Run: headless pygame with SDL's dummy video driver; simulated clock (each Clock.tick advances the game by its frame time, no real sleeping); random seed 0; keys injected as events and as key.get_pressed() state; mouse plan: one left click at the window centre at the start of phase 2, then a move to the lower-right quarter at the start of phase 3.
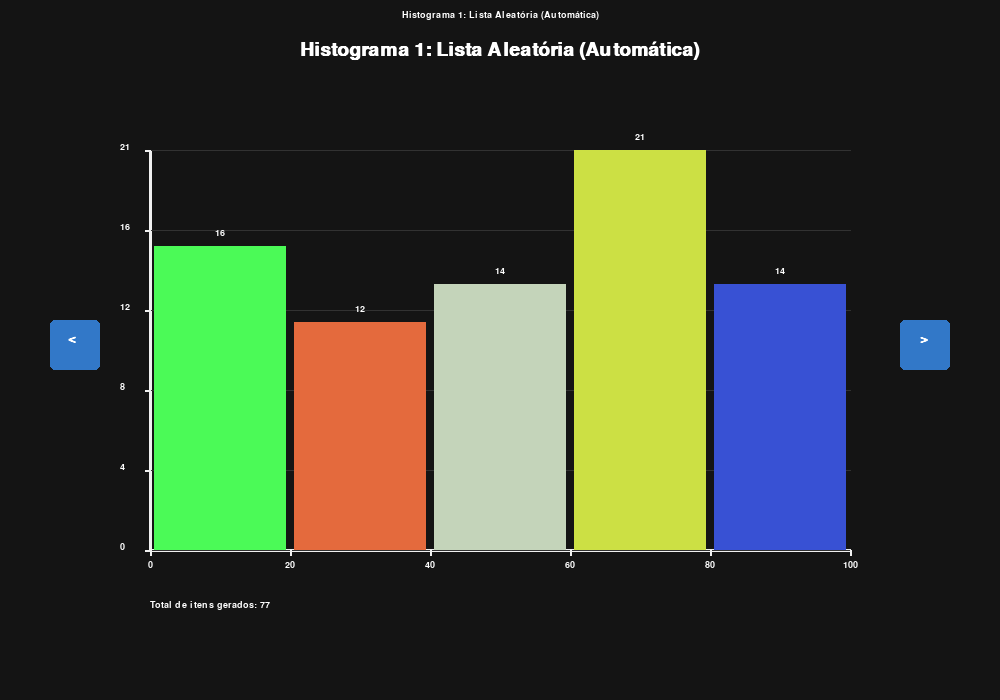
Frame 1 of 4 · flips 1–60 · no input
Frame 2 of 4 · flips 61–180 · clicked the window centre · tapped SPACE, RETURN · held RIGHT (→), D · screen unchanged from frame 1, image omitted
Frame 3 of 4 · flips 181–300 · moved the mouse to the lower-right quarter · held DOWN (↓), S · screen unchanged from frame 2, image omitted
Frame 4 of 4 · flips 301–420 · held LEFT (←), A, UP (↑), W · screen unchanged from frame 3, image omitted

The pygame program that drew these frames:

from pygame import *
import random
import sys

# Inicialização do PyGame e da fonte
init()
font.init()

# Configurações da Janela
LARGURA, ALTURA = 1000, 700
tela = display.set_mode((LARGURA, ALTURA))
display.set_caption("Trabalho Prático - Três Histogramas")

# Cores
COR_FUNDO = (20, 20, 20)
COR_EIXO = (240, 240, 240)
COR_TEXTO = (255, 255, 255)
COR_BOTAO = (50, 120, 200)
COR_BOTAO_HOVER = (70, 150, 230)
COR_CAIXA_TEXTO = (40, 40, 40)

# Fontes
fonte_p = font.SysFont("Arial", 14)
fonte_m = font.SysFont("Arial", 20, bold=True)
fonte_g = font.SysFont("Arial", 28, bold=True)

# -------------------------------------------------------------------------
# GERAÇÃO DOS DADOS DOS HISTOGRAMAS
# -------------------------------------------------------------------------

# HISTOGRAMA 1: Lista aleatória com pelo menos 50 números
# Sorteia uma quantidade de itens entre 50 e 80, e valores de 0 a 100
qtd_h1 = random.randint(50, 80)
dados_h1 = [random.randint(0, 100) for _ in range(qtd_h1)]
faixas_h1 = 5  # Diferente para cada histograma

# HISTOGRAMA 2: Lista estática com total de números por faixa aleatório
# Base estática simulada: o valor máximo possível de um elemento é 100
limite_total_h2 = 120 
faixas_h2 = 8  # Diferente para cada histograma
dados_h2 = []

# Distribui uma quantidade aleatória de elementos por faixa sem estourar o limite total
contagem_restante = limite_total_h2
for i in range(faixas_h2):
    tamanho_faixa = 100 // faixas_h2
    min_f = i * tamanho_faixa
    max_f = (i + 1) * tamanho_faixa
    
    # Sorteia quantos números esta faixa vai ter
    qtd_na_faixa = random.randint(0, min(contagem_restante, 20))
    contagem_restante -= qtd_na_faixa
    
    # Adiciona os números estáticos daquela faixa na lista principal
    for _ in range(qtd_na_faixa):
        dados_h2.append(random.randint(min_f, max_f - 1))

# HISTOGRAMA 3: Inicialmente vazio (será preenchido via input do PyGame)
dados_h3 = []
faixas_h3 = 6  # Diferente para cada histograma
input_usuario_texto = ""  # Armazena a string que o usuário digita

# -------------------------------------------------------------------------
# FUNÇÃO PARA CALCULAR A FREQUÊNCIA DAS FAIXAS
# -------------------------------------------------------------------------
def calcular_frequencias(dados, num_faixas, valor_max=100):
    """Divide os dados em faixas e conta a frequência de cada uma."""
    frequencias = [0] * num_faixas
    if not dados:
        return frequencias
    
    tamanho_faixa = valor_max / num_faixas
    for valor in dados:
        # Força o valor a ficar dentro do limite para evitar erros de índice
        v = min(max(0, valor), valor_max - 1)
        indice = int(v // tamanho_faixa)
        frequencias[indice] += 1
    return frequencias

# Gera cores aleatórias para as faixas de cada histograma de forma genérica
cores_h1 = [(random.randint(50, 250), random.randint(50, 250), random.randint(50, 250)) for _ in range(faixas_h1)]
cores_h2 = [(random.randint(50, 250), random.randint(50, 250), random.randint(50, 250)) for _ in range(faixas_h2)]
cores_h3 = [(random.randint(50, 250), random.randint(50, 250), random.randint(50, 250)) for _ in range(faixas_h3)]

# -------------------------------------------------------------------------
# FUNÇÃO DE RENDERIZAÇÃO DO HISTOGRAMA
# -------------------------------------------------------------------------
def desenhar_histograma(dados, num_faixas, cores, titulo):
    """Desenha o gráfico na tela com eixos, marcações e barras coloridas."""
    # Título do Histograma atual
    txt_titulo = fonte_g.render(titulo, True, COR_TEXTO)
    tela.blit(txt_titulo, (LARGURA // 2 - txt_titulo.get_width() // 2, 40))
    
    # Área do gráfico (Origem do plano cartesiano)
    origem_x = 150
    origem_y = 550
    largura_grafico = 700
    altura_grafico = 400
    
    # Desenha os Eixos X e Y
    draw.line(tela, COR_EIXO, (origem_x, origem_y), (origem_x + largura_grafico, origem_y), 3) # Eixo X
    draw.line(tela, COR_EIXO, (origem_x, origem_y), (origem_x, origem_y - altura_grafico), 3) # Eixo Y
    
    frequencias = calcular_frequencias(dados, num_faixas)
    max_freq = max(frequencias) if max(frequencias) > 0 else 10
    
    # Marcações e Linhas do Eixo Y (Frequência / Quantidade)
    num_marcador_y = 5
    for i in range(num_marcador_y + 1):
        valor_y = int((max_freq / num_marcador_y) * i)
        pos_y = origem_y - int((altura_grafico / num_marcador_y) * i)
        
        # Linha horizontal de grade bem suave
        draw.line(tela, (50, 50, 50), (origem_x, pos_y), (origem_x + largura_grafico, pos_y), 1)
        # Traço de marcação no eixo Y
        draw.line(tela, COR_EIXO, (origem_x - 5, pos_y), (origem_x, pos_y), 2)
        
        txt_y = fonte_p.render(str(valor_y), True, COR_TEXTO)
        tela.blit(txt_y, (origem_x - 30, pos_y - 8))
        
    # Desenho das Barras e Marcações do Eixo X
    largura_barra = largura_grafico / num_faixas
    tamanho_faixa_valor = 100 / num_faixas
    
    for i in range(num_faixas):
        freq = frequencias[i]
        # Calcula a altura proporcional da barra
        altura_barra = int((freq / max_freq) * altura_grafico)
        
        # Define as coordenadas do retângulo da barra
        x_barra = origem_x + (i * largura_barra)
        y_barra = origem_y - altura_barra
        
        # Desenha a barra se ela tiver elementos
        if freq > 0:
            draw.rect(tela, cores[i], (x_barra + 4, y_barra, largura_barra - 8, altura_barra))
            
            # Mostra o número exato de elementos no topo da barra
            txt_freq = fonte_p.render(str(freq), True, COR_TEXTO)
            tela.blit(txt_freq, (x_barra + largura_barra//2 - txt_freq.get_width()//2, y_barra - 18))
            
    # Marcações de valores embaixo do Eixo X
    for i in range(num_faixas + 1):
        valor_x = int(i * tamanho_faixa_valor)
        pos_x = origem_x + (i * largura_barra)
        
        draw.line(tela, COR_EIXO, (pos_x, origem_y), (pos_x,origem_y + 5), 2)
        txt_x = fonte_p.render(str(valor_x), True, COR_TEXTO)
        tela.blit(txt_x, (pos_x - txt_x.get_width() // 2, origem_y + 10))

# -------------------------------------------------------------------------
# LOOP PRINCIPAL DO PROGRAMA
# -------------------------------------------------------------------------
histograma_atual = 1  # Controla qual histograma está ativo no menu (1, 2 ou 3)
rodando = True

while rodando:
    mous_pos = mouse.get_pos()
    tela.fill(COR_FUNDO)
    
    # Tela de login inicial (apenas para estética, sem funcionalidade real)
    if histograma_atual == 1 and len(dados_h1) == 0:
        txt_login = fonte_g.render("Bem-vindo! Gerando dados para o Histograma 1...", True, COR_TEXTO)
        tela.blit(txt_login, (LARGURA // 2 - txt_login.get_width() // 2, ALTURA // 2 - txt_login.get_height() // 2))
        display.flip()
        time.delay(2000)  # Simula um carregamento inicial
        continue

    # Menu Interativo para Navegação entre os Histogramas
    if histograma_atual == 1:
        txt_menu = fonte_p.render("Histograma 1: Lista Aleatória (Automática)", True, COR_TEXTO)   
    elif histograma_atual == 2:
        txt_menu = fonte_p.render("Histograma 2: Lista Estática com Quantidades Aleatórias", True, COR_TEXTO)
    elif histograma_atual == 3:
        txt_menu = fonte_p.render("Histograma 3: Input do Usuário (Via PyGame)", True, COR_TEXTO)
    tela.blit(txt_menu, (LARGURA // 2 - txt_menu.get_width() // 2, 10))

    # Definição visual dos botões do menu interativo (Setas)
    btn_esq_rect = Rect(50, 320, 50, 50)
    btn_dir_rect = Rect(900, 320, 50, 50)
    
    # Efeito Hover nos botões de navegação
    cor_b_esq = COR_BOTAO_HOVER if btn_esq_rect.collidepoint(mous_pos) else COR_BOTAO
    cor_b_dir = COR_BOTAO_HOVER if btn_dir_rect.collidepoint(mous_pos) else COR_BOTAO
    
    # Desenha botões de navegação (Setas estilizadas em caixas)
    draw.rect(tela, cor_b_esq, btn_esq_rect, border_radius=5)
    draw.rect(tela, cor_b_dir, btn_dir_rect, border_radius=5)
    
    txt_seta_e = fonte_m.render("<", True, COR_TEXTO)
    txt_seta_d = fonte_m.render(">", True, COR_TEXTO)
    tela.blit(txt_seta_e, (btn_esq_rect.x + 18, btn_esq_rect.y + 12))
    tela.blit(txt_seta_d, (btn_dir_rect.x + 20, btn_dir_rect.y + 12))

    # Processamento de Eventos (Cliques, Teclado)
    for evento in event.get():
        if evento.type == QUIT:
            rodando = False
            
        elif evento.type == MOUSEBUTTONDOWN:
            # Evento de clique para avançar ou voltar no menu interativo
            if btn_esq_rect.collidepoint(evento.pos):
                histograma_atual = 3 if histograma_atual == 1 else histograma_atual - 1
            elif btn_dir_rect.collidepoint(evento.pos):
                histograma_atual = 1 if histograma_atual == 3 else histograma_atual + 1
                
        elif evento.type == KEYDOWN and histograma_atual == 3:
            # Captura de inputs do teclado nativos do PyGame apenas para o Histograma 3
            if evento.key == K_RETURN:
                if input_usuario_texto.strip():
                    try:
                        # Converte o texto separado por vírgula em lista de números inteiros
                        valores = [int(x.strip()) for x in input_usuario_texto.split(",") if x.strip().isdigit()]
                        dados_h3 = valores
                        input_usuario_texto = "" # Limpa a caixa após dar Enter
                    except ValueError:
                        pass
            elif evento.key == K_BACKSPACE:
                input_usuario_texto = input_usuario_texto[:-1]
            else:
                # Restringe o input apenas para números e vírgulas para facilitar a digitação
                if evento.unicode in "0123456789,":
                    input_usuario_texto += evento.unicode

    # Renderiza o Histograma selecionado no momento
    if histograma_atual == 1:
        desenhar_histograma(dados_h1, faixas_h1, cores_h1, "Histograma 1: Lista Aleatória (Automática)")
        txt_info = fonte_p.render(f"Total de itens gerados: {len(dados_h1)}", True, COR_TEXTO)
        tela.blit(txt_info, (150, 600))
        
    elif histograma_atual == 2:
        desenhar_histograma(dados_h2, faixas_h2, cores_h2, "Histograma 2: Lista Estática com Quantidades Aleatórias")
        txt_info = fonte_p.render(f"Total de itens na soma das faixas: {len(dados_h2)} (Máx permitido: {limite_total_h2})", True, COR_TEXTO)
        tela.blit(txt_info, (150, 600))
        
    elif histograma_atual == 3:
        desenhar_histograma(dados_h3, faixas_h3, cores_h3, "Histograma 3: Input do Usuário (Via PyGame)")
        
        # Desenho da interface gráfica para a caixa de Texto de Input do PyGame
        caixa_input_rect = Rect(150, 620, 500, 35)
        draw.rect(tela, COR_CAIXA_TEXTO, caixa_input_rect, border_radius=5)
        draw.rect(tela, COR_EIXO, caixa_input_rect, 1, border_radius=5)
        
        # Renderiza as instruções e o texto em tempo real conforme o usuário digita
        txt_instrucao = fonte_p.render("Digite números separados por vírgula (ex: 12,45,67,8) de 0 a 100 e aperte ENTER:", True, COR_TEXTO)
        tela.blit(txt_instrucao, (150, 595))
        
        txt_digitado = fonte_m.render(input_usuario_texto, True, COR_TEXTO)
        tela.blit(txt_digitado, (caixa_input_rect.x + 10, caixa_input_rect.y + 5))
        
        # Mostra os valores atualmente plotados no Histograma 3
        txt_valores_atuais = fonte_p.render(f"Dados atuais: {str(dados_h3)}", True, (180, 180, 180))
        tela.blit(txt_valores_atuais, (150, 665))

    display.flip()

quit()
sys.exit()
